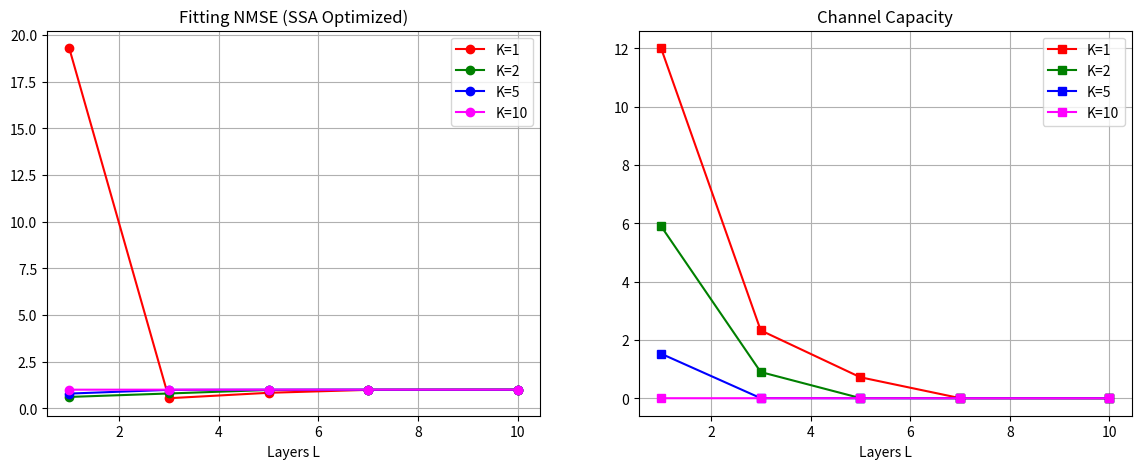

Python code for this plot:
import numpy as np
import matplotlib.pyplot as plt

# --- 1. Khởi tạo hệ thống (Tối ưu hóa tốc độ nhân ma trận) ---
def build_matrices_fast(M, N, S, d_spacing, wavelength):
    # Khởi tạo ma trận lan truyền dựa trên khoảng cách vật lý
    W = np.zeros((M, M), dtype=complex)
    for i in range(M):
        for j in range(M):
            if i == j: continue
            dist = np.abs(i - j) * d_spacing
            W[i, j] = (wavelength / (4 * np.pi * dist)) * np.exp(-1j * 2 * np.pi * dist / wavelength)
    
    # Ma trận kết nối luồng dữ liệu (S streams) vào Antenna (M/N)
    W_in = np.random.randn(M, S) + 1j * np.random.randn(M, S)
    W_out = np.random.randn(S, N) + 1j * np.random.randn(S, N)
    return W, W_in, W_out

def build_H_eff(phases_tx, phases_rx, W, W_in, W_out, G, L, K):
    # Tích lũy các lớp Metasurface phía phát (Transmit)
    P = np.diag(np.exp(1j * phases_tx[:, 0])) @ W_in
    for l in range(1, L):
        P = np.diag(np.exp(1j * phases_tx[:, l])) @ (W @ P)
        
    # Tích lũy các lớp Metasurface phía thu (Receive)
    Q = W_out @ np.diag(np.exp(1j * phases_rx[:, 0]))
    for k in range(1, K):
        Q = Q @ W @ np.diag(np.exp(1j * phases_rx[:, k]))
        
    return Q @ G @ P  # Kết quả ma trận (S x S)

def get_fitness(phases, M, N, L, K, W, W_in, W_out, G, H_target):
    # Tách phase của Tx và Rx từ vector phẳng của SSA
    p_tx = phases[:M*L].reshape(M, L)
    p_rx = phases[M*L:].reshape(N, K)
    H_sim = build_H_eff(p_tx, p_rx, W, W_in, W_out, G, L, K)
    
    # Tính NMSE (Hàm mục tiêu cần cực tiểu hóa)
    nmse = np.linalg.norm(H_sim - H_target)**2 / np.linalg.norm(H_target)**2
    return nmse

# --- 2. Thuật toán SSA rút gọn (Chạy nhanh để lấy kết quả) ---
def ssa_core(M, N, L, K, G, H_target, W, W_in, W_out):
    dim = M*L + N*K
    n_salps = 5  # Giảm số lượng cá thể để chạy nhanh
    max_iter = 10
    salps = np.random.uniform(0, 2*np.pi, (n_salps, dim))
    best_score = float('inf')
    best_pos = None

    for t in range(max_iter):
        for i in range(n_salps):
            score = get_fitness(salps[i], M, N, L, K, W, W_in, W_out, G, H_target)
            if score < best_score:
                best_score = score
                best_pos = salps[i].copy()
        
        # Cập nhật vị trí Salps (Logic Leader-Follower)
        c1 = 2 * np.exp(-(4 * t / max_iter)**2)
        for i in range(n_salps):
            if i == 0:
                salps[i] = best_pos + c1 * ((np.random.rand(dim)-0.5)*2*np.pi)
            else:
                salps[i] = (salps[i] + salps[i-1]) / 2
        salps = np.clip(salps, 0, 2*np.pi)
    
    # Tính Capacity cuối cùng từ kết quả tốt nhất
    p_tx = best_pos[:M*L].reshape(M, L)
    p_rx = best_pos[M*L:].reshape(N, K)
    H_final = build_H_eff(p_tx, p_rx, W, W_in, W_out, G, L, K)
    cap = np.log2(np.abs(np.linalg.det(np.eye(H_target.shape[0]) + 10 * (H_final @ H_final.conj().T))))
    return best_score, cap

# --- 3. Chạy mô phỏng và Vẽ đồ thị ---
M = N = 16
S = 2
d = 0.005
wv = 0.01
L_range = [1, 3, 5, 7, 10]
K_list = [1, 2, 5, 10]
G_channel = (np.random.randn(N, M) + 1j*np.random.randn(N, M)) * 0.1
H_target = np.eye(S)

results = {k: {'nmse': [], 'cap': []} for k in K_list}

for K in K_list:
    print(f"Tính toán K={K}...")
    for L in L_range:
        W, Win, Wout = build_matrices_fast(M, N, S, d, wv)
        nmse, cap = ssa_core(M, N, L, K, G_channel, H_target, W, Win, Wout)
        results[K]['nmse'].append(nmse)
        results[K]['cap'].append(cap)

# Vẽ đồ thị
fig, (ax1, ax2) = plt.subplots(1, 2, figsize=(14, 5))
colors = {1: 'red', 2: 'green', 5: 'blue', 10: 'magenta'}

for K in K_list:
    ax1.plot(L_range, results[K]['nmse'], '-o', color=colors[K], label=f'K={K}')
    ax2.plot(L_range, results[K]['cap'], '-s', color=colors[K], label=f'K={K}')

ax1.set_title("Fitting NMSE (SSA Optimized)"); ax1.set_xlabel("Layers L"); ax1.grid(True); ax1.legend()
ax2.set_title("Channel Capacity"); ax2.set_xlabel("Layers L"); ax2.grid(True); ax2.legend()
plt.show()
